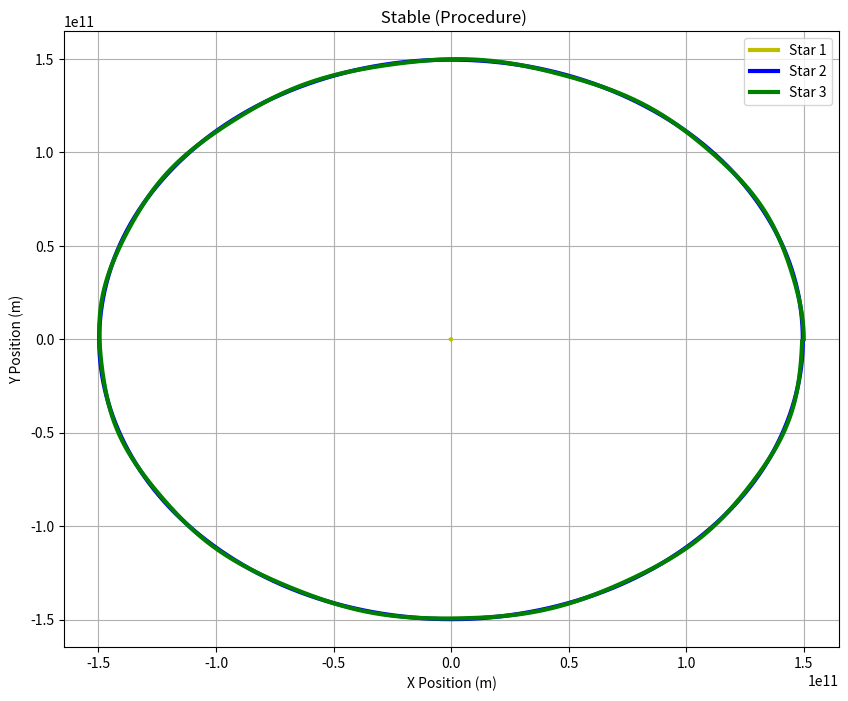
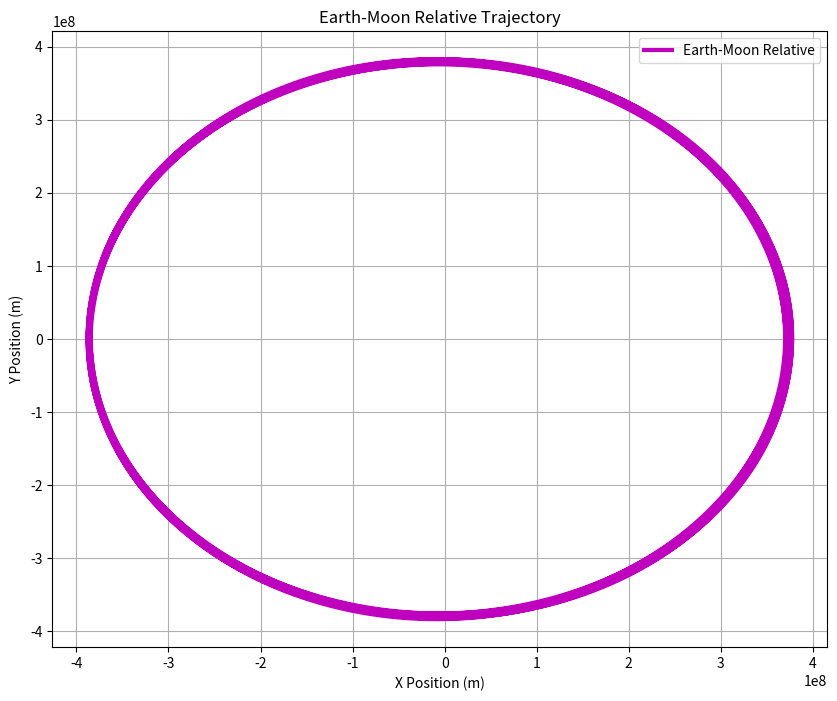

Write Python code to recreate these figures, in order.
import numpy as np
import matplotlib.pyplot as plt
MODE = "STABLE"
G = 6.674e-11
dt = 3600

bodies = [[1,2,3,4,5]]

if MODE == "STABLE":
    # Sun - Earth - Moon
    m1, x1, y1, vx1, vy1 = 1.989e30, 0, 0, 0, 0
    m2, x2, y2, vx2, vy2 = 5.972e24, 1.496e11, 0, 0, 29780
    m3, x3, y3, vx3, vy3 = 7.348e22, 1.496e11 + 384400000, 0, 0, 29780 + 1022
    steps, title = 24*365, " Stable (Procedure)"
else:
    # 3 Stars (High speed to fly off)
    m = 1.989e30
    m1, x1, y1, vx1, vy1 = m, 1e11,0,0,30000
    m2, x2, y2, vx2, vy2 = m, -1e11,0,0,-30000
    m3, x3, y3, vx3, vy3 = m, 0,1e11,-30000,0
    steps, title = 24*365, " Chaotic (Procedure)"
    
hist1_x, hist1_y = [], []
hist2_x, hist2_y = [], []
hist3_x, hist3_y = [], []

for step in range(steps):
    # Calculate distances
    r12 = np.sqrt((x2 - x1)**2 + (y2 - y1)**2)
    r13 = np.sqrt((x3 - x1)**2 + (y3 - y1)**2)
    r23 = np.sqrt((x3 - x2)**2 + (y3 - y2)**2)
    
    # Calculate forces
    F12 = G * m1 * m2 / r12**2
    F13 = G * m1 * m3 / r13**2
    F23 = G * m2 * m3 / r23**2
    
    # Update velocities and positions using Euler's method
    vx1 += (F12 * (x2 - x1) / r12 + F13 * (x3 - x1) / r13) * dt / m1 # F/m = a, a*dt = dv, x component of unit vector * (x2-x1) / r12   
    vy1 += (F12 * (y2 - y1) / r12 + F13 * (y3 - y1) / r13) * dt / m1
    vx2 += (-F12 * (x2 - x1) / r12 + F23 * (x3 - x2) / r23) * dt / m2
    vy2 += (-F12 * (y2 - y1) / r12 + F23 * (y3 - y2) / r23) * dt / m2
    vx3 += (-F13 * (x3 - x1) / r13 - F23 * (x3 - x2) / r23) * dt / m3
    vy3 += (-F13 * (y3 - y1) / r13 - F23 * (y3 - y2) / r23) * dt / m3
    
    x1 += vx1 * dt
    y1 += vy1 * dt
    x2 += vx2 * dt
    y2 += vy2 * dt
    x3 += vx3 * dt
    y3 += vy3 * dt
    
    hist1_x.append(x1)
    hist1_y.append(y1)
    hist2_x.append(x2)
    hist2_y.append(y2)
    hist3_x.append(x3)
    hist3_y.append(y3)

# Plot the trajectories
linewidth = 3
plt.figure(figsize=(10, 8))
plt.plot(hist1_x, hist1_y, 'y-', label='Star 1', linewidth=linewidth)
plt.plot(hist2_x, hist2_y, 'b-', label='Star 2', linewidth=linewidth)
plt.plot(hist3_x, hist3_y, 'g-', label='Star 3', linewidth=linewidth)
plt.xlabel('X Position (m)')
plt.ylabel('Y Position (m)')
plt.title(title)
plt.legend()
plt.grid(True)
plt.savefig(f'{MODE.lower()}_three_body.png')
plt.show()

e_m_relative_x = np.asarray(hist2_x) - np.asarray(hist3_x)
e_m_relative_y = np.asarray(hist2_y) - np.asarray(hist3_y)
plt.figure(figsize=(10, 8))
plt.plot(e_m_relative_x, e_m_relative_y, 'm-', label='Earth-Moon Relative', linewidth=linewidth)
plt.xlabel('X Position (m)')
plt.ylabel('Y Position (m)')
plt.title('Earth-Moon Relative Trajectory')
plt.legend()
plt.grid(True)
plt.savefig(f'earth_moon_relative_{MODE.lower()}.png')
